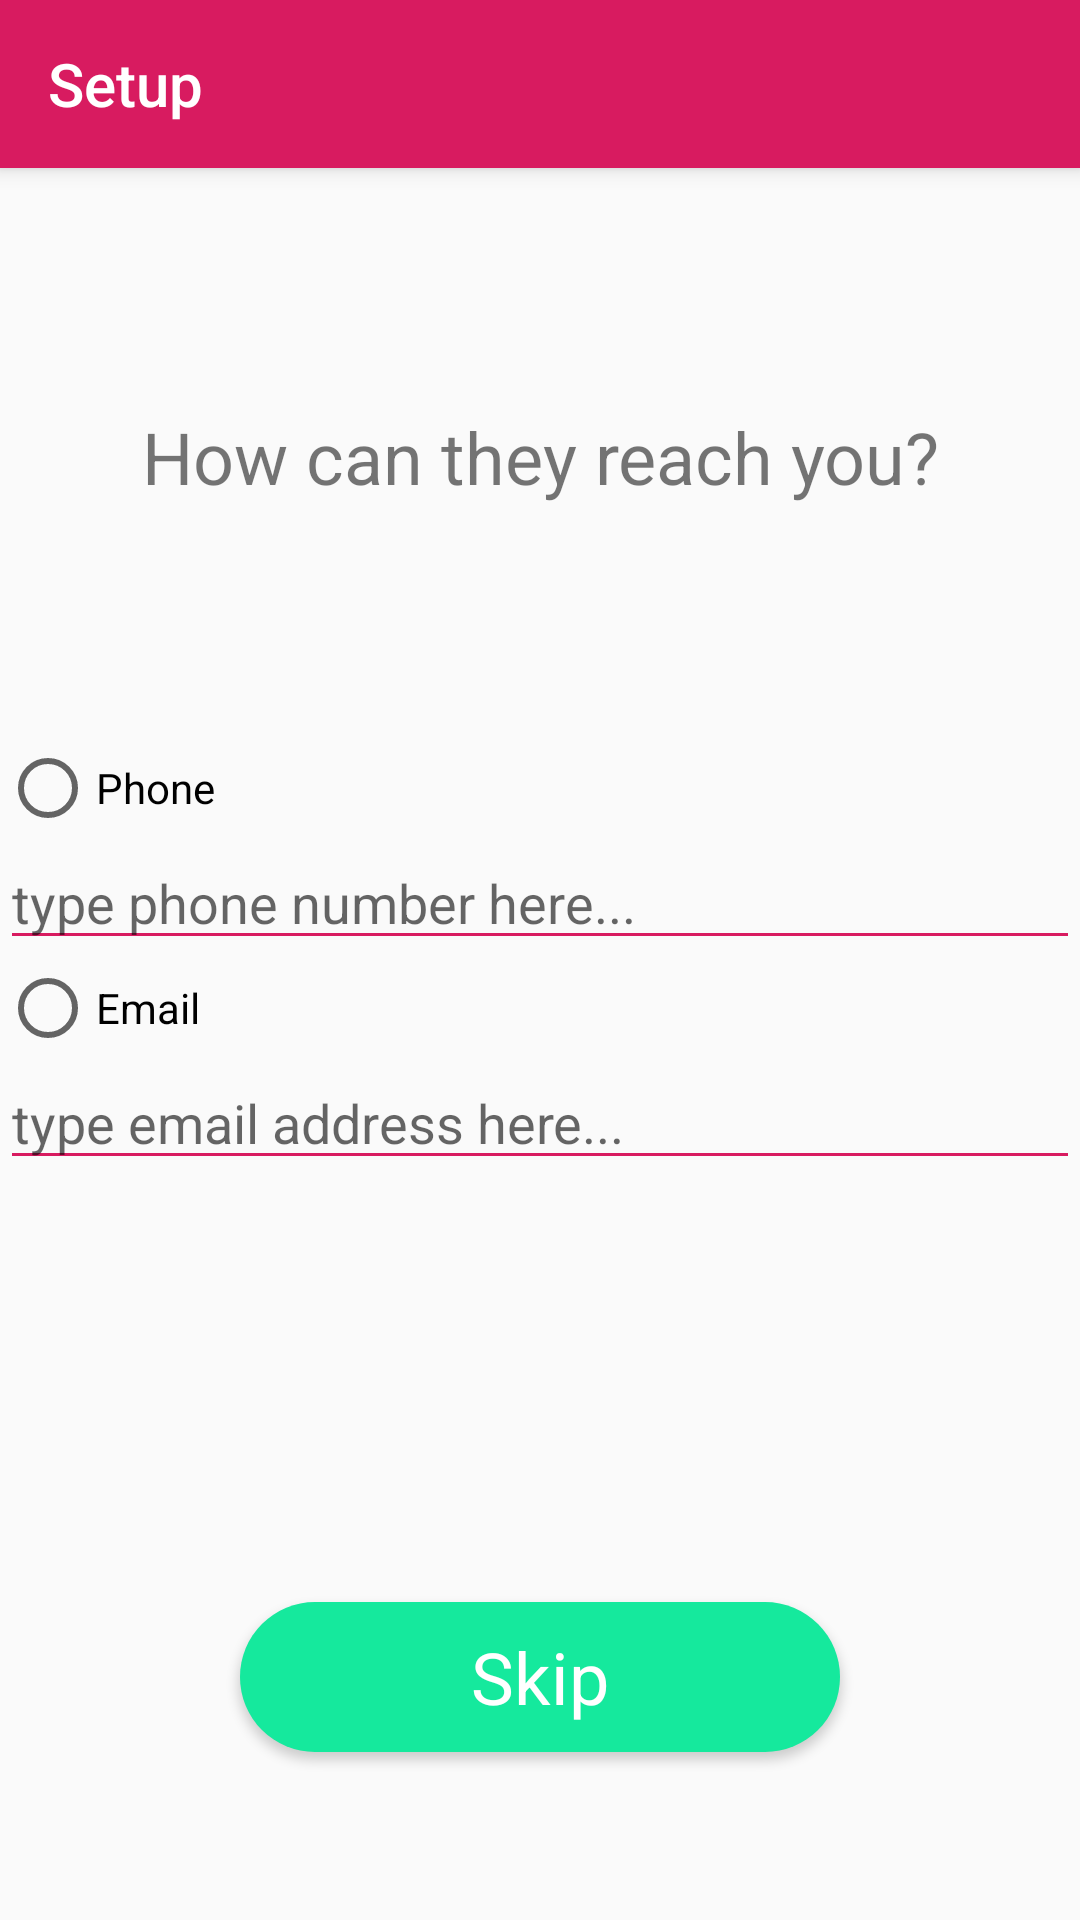

Here is an Android app screen rendered from its layout file. Give the layout XML and the strings, colors and styles it references.
<!-- AndroidManifest.xml: application theme Theme.AppCompat.Light.NoActionBar -->
<!-- res/layout/activity_message_preference.xml -->
<?xml version="1.0" encoding="utf-8"?>
<android.support.constraint.ConstraintLayout
        xmlns:android="http://schemas.android.com/apk/res/android"
        xmlns:tools="http://schemas.android.com/tools"
        xmlns:app="http://schemas.android.com/apk/res-auto"
        android:layout_width="match_parent"
        android:layout_height="match_parent"
        tools:context=".MessagePreferenceActivity">

    <android.support.v7.widget.Toolbar
            xmlns:android="http://schemas.android.com/apk/res/android"
            xmlns:app="http://schemas.android.com/apk/res-auto"
            android:id="@+id/my_toolbar"
            android:layout_width="match_parent"
            android:layout_height="?attr/actionBarSize"
            android:background="?attr/colorPrimary"
            android:elevation="4dp"
            android:theme="@style/ThemeOverlay.AppCompat.ActionBar"
            app:popupTheme="@style/ThemeOverlay.AppCompat.Light"
            android:backgroundTint="@color/colorPrimary"
            app:title="Setup"
            app:titleTextColor="#FFFFFF"
            android:layout_gravity="center"
            android:gravity="center"/>

    <TextView
            android:layout_width="match_parent"
            android:layout_height="wrap_content"
            android:text="How can they reach you?"
            app:layout_constraintLeft_toLeftOf="parent"
            app:layout_constraintRight_toRightOf="parent"
            app:layout_constraintTop_toTopOf="parent"
            android:textAlignment="center"
            android:layout_marginTop="136dp"
            android:textSize="24sp"/>

    <RadioGroup
            android:layout_width="match_parent"
            android:layout_height="wrap_content"
            android:orientation="vertical"
            app:layout_constraintLeft_toLeftOf="parent"
            app:layout_constraintRight_toRightOf="parent"
            app:layout_constraintTop_toTopOf="parent"
            app:layout_constraintBottom_toBottomOf="parent"
            android:id="@+id/choice">
        <RadioButton
                android:layout_width="match_parent"
                android:layout_height="wrap_content"
                android:id="@+id/text_pref"
                android:text="Phone"
                android:backgroundTint="@color/colorPrimary"/>
        />
        <EditText
                android:layout_width="match_parent"
                android:layout_height="wrap_content"
                android:id="@+id/text_number"
                android:singleLine="true"
                android:hint="type phone number here..."
                android:backgroundTint="@color/colorPrimary"/>
        <RadioButton
                android:layout_width="match_parent"
                android:layout_height="wrap_content"
                android:id="@+id/email_pref"
                android:text="Email"
                android:backgroundTint="@color/colorPrimary"/>
        <EditText
                android:layout_width="match_parent"
                android:layout_height="wrap_content"
                android:singleLine="true"
                android:id="@+id/email_address"
                android:hint="type email address here..."
                android:backgroundTint="@color/colorPrimary"/>

    </RadioGroup>


    <Button
            android:id="@+id/bt_next"
            android:layout_width="wrap_content"
            android:layout_height="wrap_content"
            android:text="Skip"
            android:fontFamily="sans-serif"
            app:layout_constraintBottom_toBottomOf="parent"
            app:layout_constraintLeft_toLeftOf="parent"
            app:layout_constraintRight_toRightOf="parent"
            android:textColor="#FFFFFF"
            android:background="@drawable/bt_rounded"
            android:textSize="24sp"
            android:textAllCaps="false"
            android:layout_marginBottom="56dp"/>
</android.support.constraint.ConstraintLayout>
<!-- resources referenced by this layout -->
<resources>
  <color name="colorPrimary">#D81B60</color>
  <!-- drawable bt_rounded (drawable) -->
  <?xml version="1.0" encoding="utf-8"?>
  <selector xmlns:android="http://schemas.android.com/apk/res/android">
      <item>
  
          <shape android:shape="rectangle">
              <solid android:color="#15E99D"/>
              
              <corners android:radius="50dp" />
              <size android:width="200dp" android:height="50dp"/>
          </shape>
      </item>
  </selector>
</resources>
